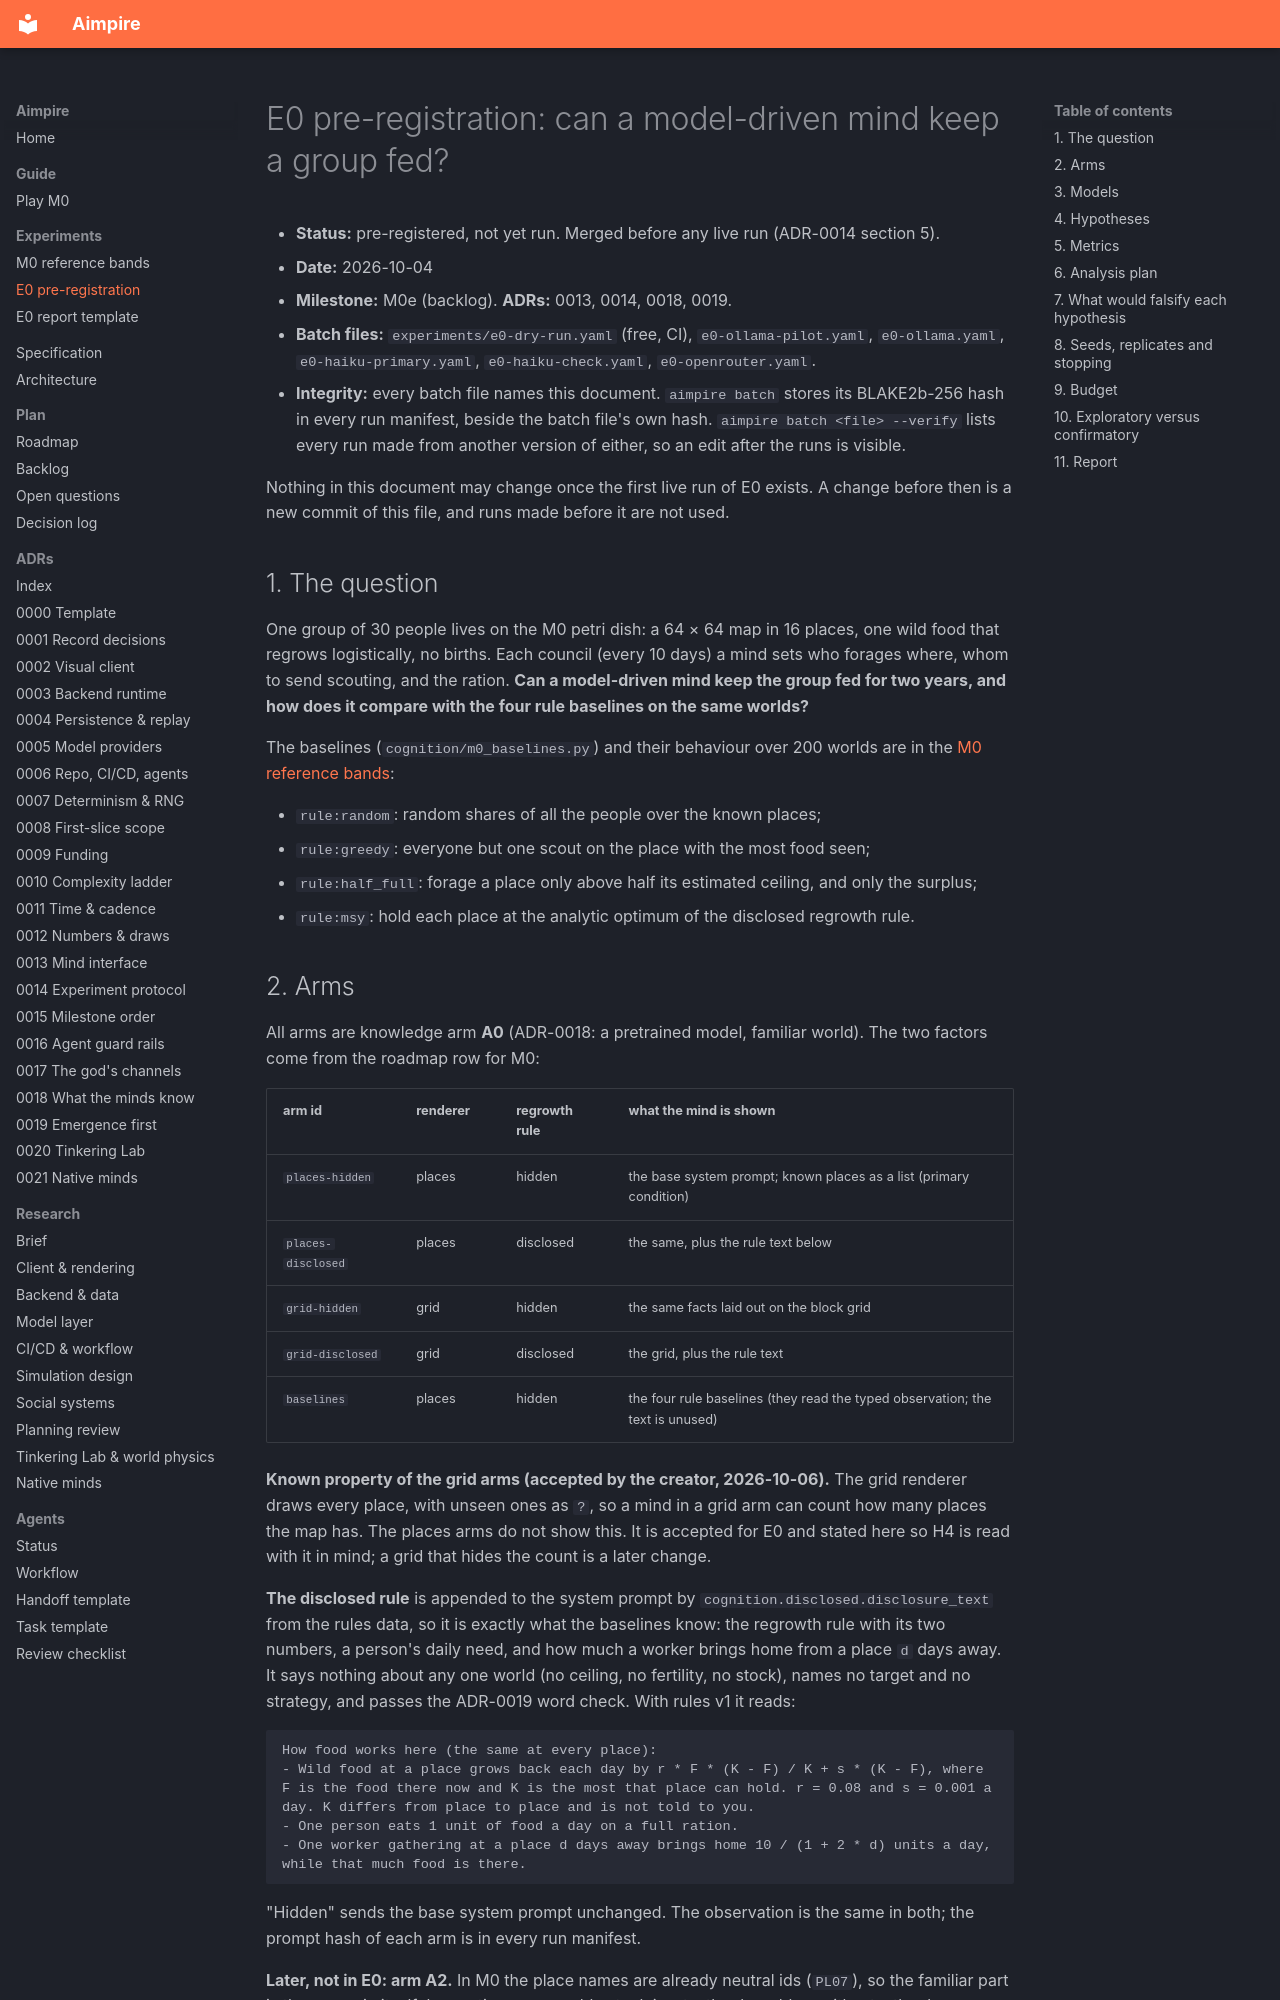

repository: seedfourtytwo/aimpire · page: experiments/e0-preregistration/index.html · generator: mkdocs

# E0 pre-registration: can a model-driven mind keep a group fed?

- **Status:** pre-registered, not yet run. Merged before any live run (ADR-0014 section 5).
- **Date:** 2026-10-04
- **Milestone:** M0e (backlog). **ADRs:** 0013, 0014, 0018, 0019.
- **Batch files:** `experiments/e0-dry-run.yaml` (free, CI), `e0-ollama-pilot.yaml`,
  `e0-ollama.yaml`, `e0-haiku-primary.yaml`, `e0-haiku-check.yaml`, `e0-openrouter.yaml`.
- **Integrity:** every batch file names this document. `aimpire batch` stores its BLAKE2b-256
  hash in every run manifest, beside the batch file's own hash. `aimpire batch <file> --verify`
  lists every run made from another version of either, so an edit after the runs is visible.

Nothing in this document may change once the first live run of E0 exists. A change before
then is a new commit of this file, and runs made before it are not used.

## 1. The question

One group of 30 people lives on the M0 petri dish: a 64 × 64 map in 16 places, one wild
food that regrows logistically, no births. Each council (every 10 days) a mind sets who
forages where, whom to send scouting, and the ration. **Can a model-driven mind keep the
group fed for two years, and how does it compare with the four rule baselines on the same
worlds?**

The baselines (`cognition/m0_baselines.py`) and their behaviour over 200 worlds are in the
[M0 reference bands](m0-reference.md):

- `rule:random`: random shares of all the people over the known places;
- `rule:greedy`: everyone but one scout on the place with the most food seen;
- `rule:half_full`: forage a place only above half its estimated ceiling, and only the surplus;
- `rule:msy`: hold each place at the analytic optimum of the disclosed regrowth rule.
